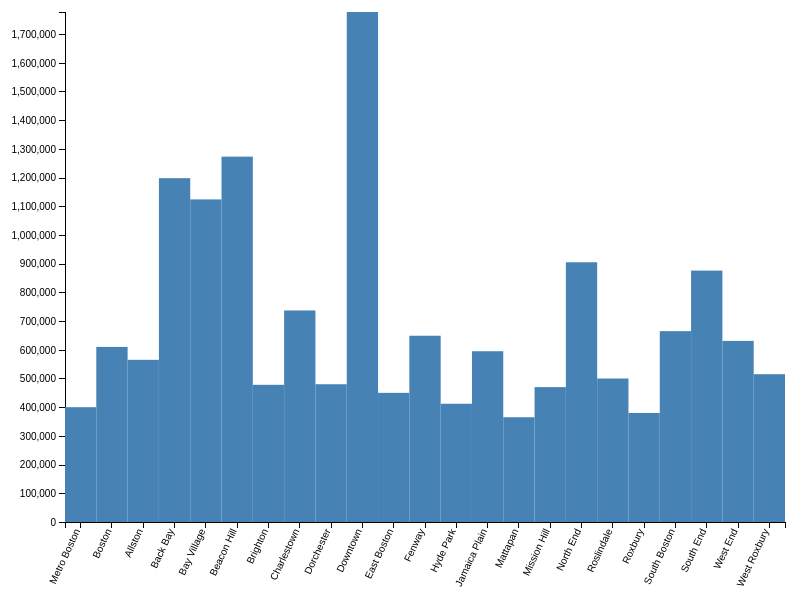
D3 v4 page, settled after 360 driven frames (6 s of simulated time); the page loaded 1 data file(s).



var margin = {top: 20, right: 20, bottom: 70, left: 60},
    width = 800 - margin.left - margin.right,
    height = 600 - margin.top - margin.bottom;


var x = d3.scaleBand().range([0, width]);
var y = d3.scaleLinear().range([height, 0]);

var xAxis = d3.axisBottom()
    .scale(x)

var yAxis = d3.axisLeft()
    .scale(y)
    .ticks(20);

var svg = d3.select("body").append("svg")
    .attr("width", width + margin.left + margin.right)
    .attr("height", height + margin.top + margin.bottom)
    .append("g")
    .attr("transform", 
          "translate(" + margin.left + "," + margin.top + ")");

var tooltip = d3.select("body").append("div").attr("class", "toolTip");

var format = d3.format(",");

d3.csv("Data/boston_real_estate_medsaleprice_neighborhood_may2017.csv", function(error, data) {

    data.forEach(function(d) {
        d.neighborhood = d.Region;
        d.med_sale_price = +d["Median Sale Price"];
    });
	
  x.domain(data.map(function(d) { return d.neighborhood; }));
  y.domain([0, d3.max(data, function(d) { return d.med_sale_price; })]);

  svg.append("g")
    .attr("class", "x axis")
    .attr("transform", "translate(0," + height + ")")
    .call(xAxis)
    .selectAll("text")
    .style("text-anchor", "end")
    .attr("dx", "-.8em")
    .attr("dy", "-.55em")
    .attr("transform", "rotate(-65)" );

  svg.append("g")
    .attr("class", "y axis")
    .call(yAxis)
    .append("text")
    .attr("transform", "rotate(-90)")
    .attr("y", 6)
    .attr("dy", ".71em")
    .style("text-anchor", "end")
    .text("Value ($)");

  svg.selectAll("bar")
    .data(data)
    .enter().append("rect")
    .style("fill", "steelblue")
    .attr("x", function(d) { return x(d.neighborhood); })
    .attr("width", x.bandwidth())
    .attr("y", function(d) { return y(d.med_sale_price); })
    .attr("height", function(d) { return height - y(d.med_sale_price); })
    .on("mouseover", handleMouseOver)
    .on("mouseout", handleMouseOut);

});

// Create Event Handlers for mouse
function handleMouseOver(d, i) {  // Add interactivity

    // Use D3 to select element, change color
    d3.select(this)
        .style("fill", "firebrick");

    // Display tooltip with neighborhood and price info
    tooltip
      .style("left", d3.event.pageX - 50 + "px")
      .style("top", d3.event.pageY - 70 + "px")
      .style("display", "inline-block")
      .html((d.neighborhood) + "<br>" + "$" + format(d.med_sale_price));
  }

function handleMouseOut(d, i) {
    // Use D3 to select element, change color back to normal
    d3.select(this)
        .style("fill", "steelblue");

	// Remove tooltip
    tooltip.style("display", "none");
  }



### data: Data/boston_real_estate_medsaleprice_neighborhood_may2017.csv
Region, Median Sale Price
Metro Boston, 400000
Boston, 610000
Allston, 565000
Back Bay, 1198000
Bay Village, 1124000
Beacon Hill, 1273000
Brighton, 478000
Charlestown, 737000
Dorchester, 480000
Downtown, 1777000
East Boston, 450000
Fenway, 649000
Hyde Park, 412000
Jamaica Plain, 595000
Mattapan, 365000
Mission Hill, 470000
North End, 905000
Roslindale, 500000
Roxbury, 380000
South Boston, 665000
South End, 876000
West End, 631000
West Roxbury, 515000